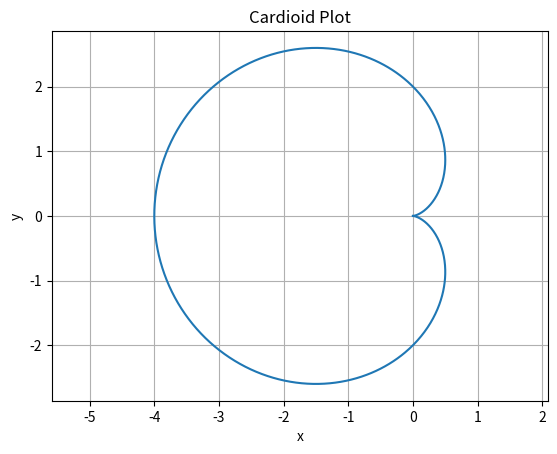

Source code (Python):
import numpy as np
import matplotlib.pyplot as plt

# Define the range for theta
theta = np.linspace(0, 2*np.pi, 1000)

# Calculate x and y coordinates for cardioid
x = 2 * np.cos(theta) * (1 - np.cos(theta))
y = 2 * np.sin(theta) * (1 - np.cos(theta))

# Plot the cardioid
plt.plot(x, y)
plt.title('Cardioid Plot')
plt.xlabel('x')
plt.ylabel('y')
plt.axis('equal')
plt.grid(True)
plt.show()
